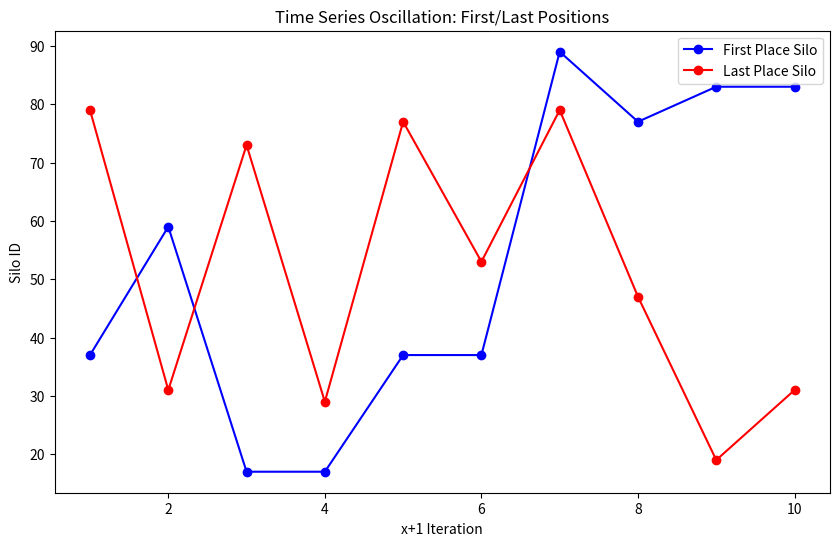
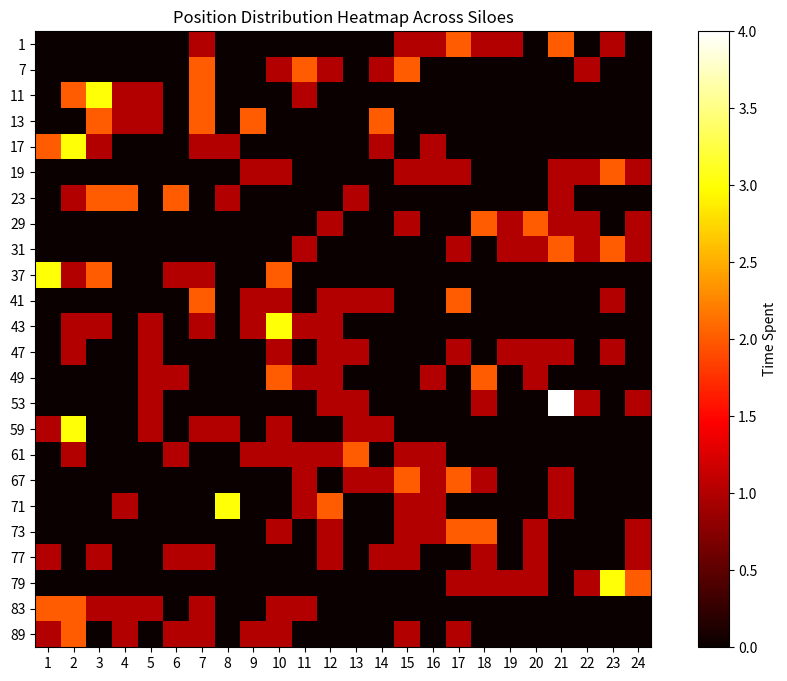

The script that saved these images, in order:
import math
import numpy as np
import matplotlib.pyplot as plt

# Fixed pool
ALL_CLASSES = [1, 7, 11, 13, 17, 19, 23, 29, 31, 37, 41, 43, 47, 49, 53, 59, 61, 67, 71, 73, 77, 79, 83, 89]

def get_operators(k):
    operators = []
    seen = set()
    for z in ALL_CLASSES:
        try:
            o = (k * pow(z, -1, 90)) % 90
            if o not in ALL_CLASSES: continue
            pair = tuple(sorted([z, o]))
            if pair in seen: continue
            seen.add(pair)
            z_eff = 91 if z == 1 else z
            o_eff = 91 if o == 1 else o
            l = 180 - (z_eff + o_eff)
            m = 90 - (z_eff + o_eff) + (z_eff * o_eff - k) // 90
            operators.append((l, m, z_eff))
            if z != o:
                operators.append((l, m, o_eff))
        except ValueError:
            continue
    return operators

def compute_holes(h, k):
    epoch = 90 * h * h - 12 * h + 1
    a = 90
    b = -300
    c = 250 - epoch
    d = (b**2) - (4 * a * c)
    sol2 = (-b + math.sqrt(d)) / (2 * a) if d >= 0 else 0
    new_limit = sol2

    amplitude = [0] * int(epoch + 100)

    def drLD(x, l, m, z, listvar):
        y = 90 * x * x - l * x + m
        if 0 <= y < len(listvar):
            listvar[int(y)] += 1
        p = z + 90 * (x - 1)
        for n in range(1, int((epoch - y) / p) + 1):
            yy = y + p * n
            if 0 <= yy < len(listvar):
                listvar[int(yy)] += 1

    ops = get_operators(k)
    for l, m, z in ops:
        for x in range(1, int(new_limit) + 1):
            drLD(x, l, m, z, amplitude)

    amplitude = amplitude[:int(epoch)]
    holes = sum(1 for amp in amplitude if amp == 0)
    return holes

# Simulate race for max_x=10
max_x = 10
hole_history = {k: [] for k in ALL_CLASSES}
for h in range(1, max_x + 1):
    for k in ALL_CLASSES:
        holes = compute_holes(h, k)
        hole_history[k].append(holes)

# Derive time series and positions
first_place = []
last_place = []
position_counts = {k: {pos: 0 for pos in range(1, 25)} for k in ALL_CLASSES}
for x in range(max_x):
    counts = {k: hole_history[k][x] for k in ALL_CLASSES}
    sorted_k = sorted(counts, key=counts.get, reverse=True)
    first_place.append(sorted_k[0])
    last_place.append(sorted_k[-1])
    
    rank_dict = {}
    current_rank = 1
    prev_count = None
    for idx, k in enumerate(sorted_k):
        count = counts[k]
        if count != prev_count:
            current_rank = idx + 1
        rank_dict[k] = current_rank
        position_counts[k][current_rank] += 1
        prev_count = count

# Output
print("First Place Oscillation:", first_place)
print("Last Place Oscillation:", last_place)
print("Position Distribution for Class 7:", position_counts[7])

# Plot 1: Oscillation Time Series
plt.figure(figsize=(10, 6))
plt.plot(range(1, max_x+1), first_place, 'b-o', label='First Place Silo')
plt.plot(range(1, max_x+1), last_place, 'r-o', label='Last Place Silo')
plt.xlabel('x+1 Iteration'), plt.ylabel('Silo ID'), plt.legend(), plt.title('Time Series Oscillation: First/Last Positions')
plt.savefig('oscillation_series.png')

# Plot 2: Position Heatmap for All Siloes
positions = np.array([[position_counts[k][pos] for pos in range(1, 25)] for k in ALL_CLASSES])
plt.figure(figsize=(12, 8))
plt.imshow(positions, cmap='hot')
plt.colorbar(label='Time Spent')
plt.xticks(range(24), range(1, 25))
plt.yticks(range(24), ALL_CLASSES)
plt.title('Position Distribution Heatmap Across Siloes')
plt.savefig('position_heatmap.png')

print("Plots Saved: 'oscillation_series.png' and 'position_heatmap.png'")
